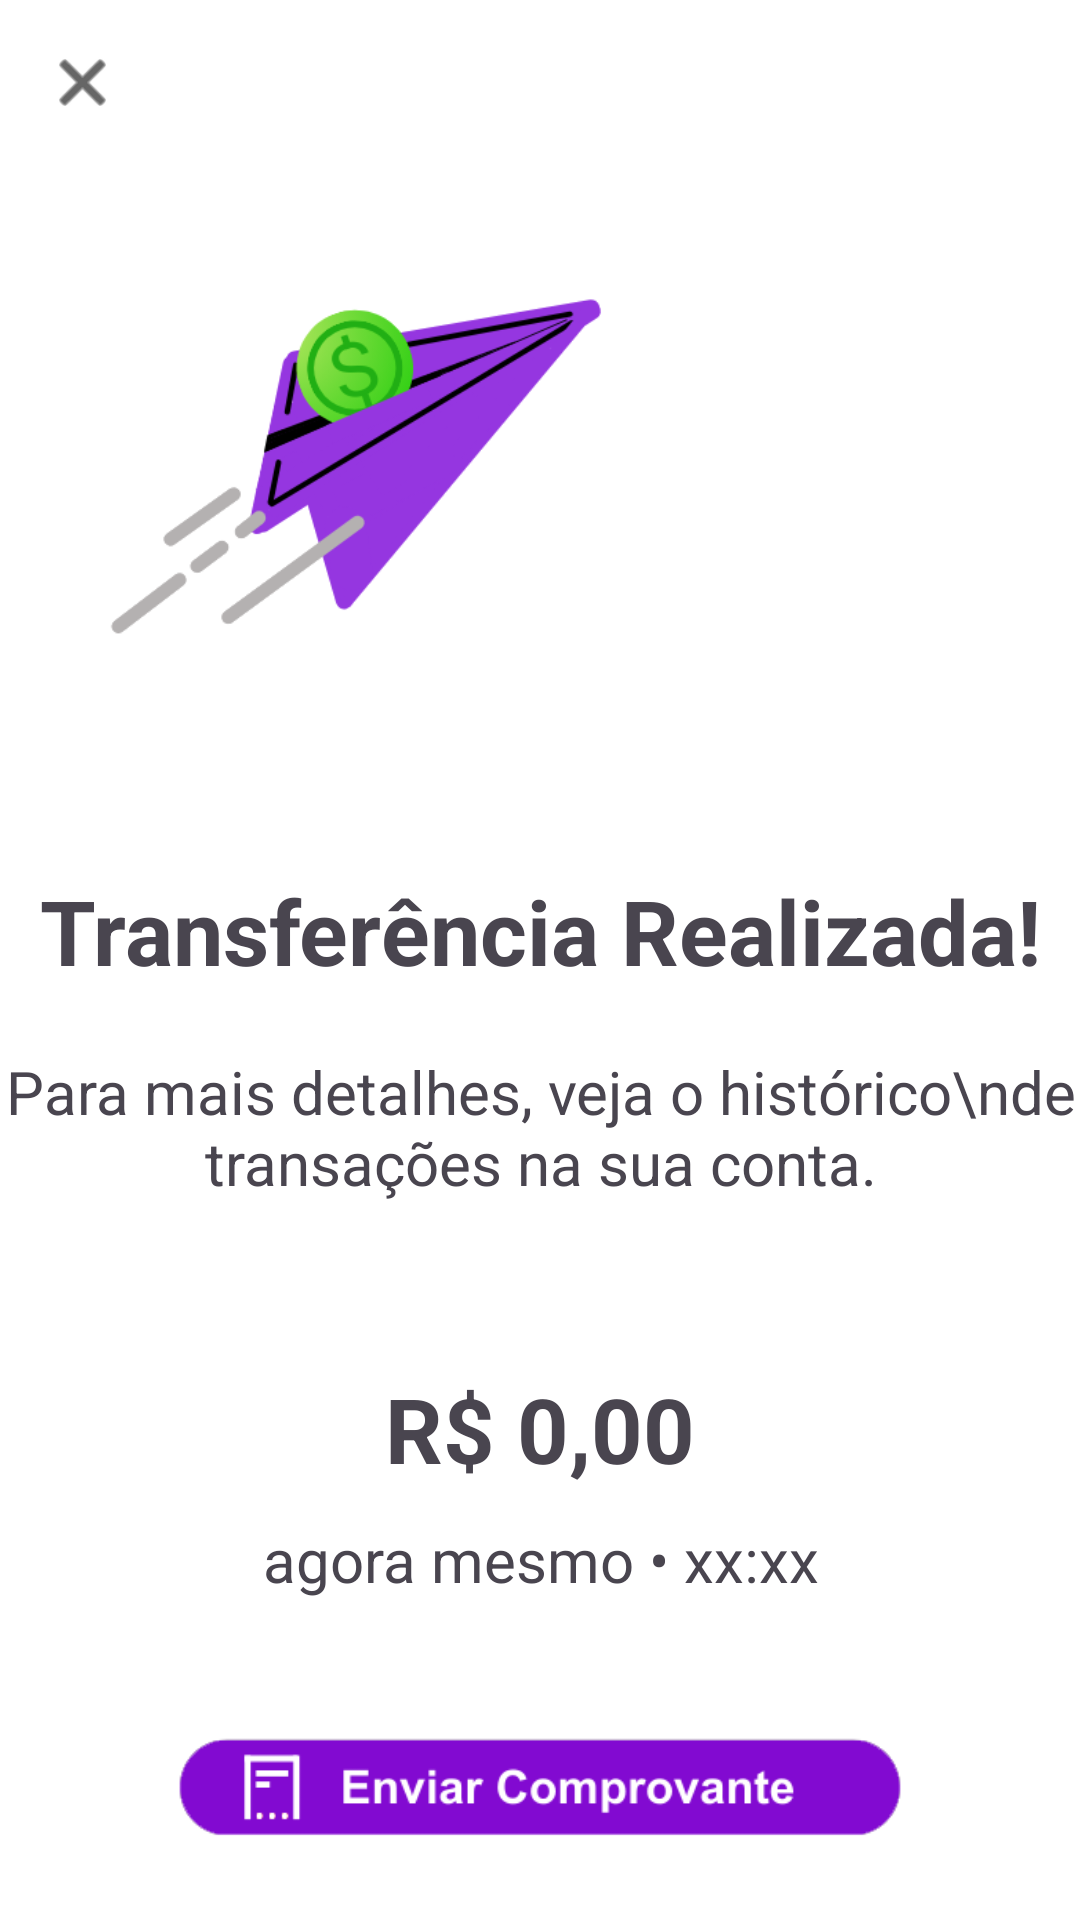

Reconstruct the res/layout file that produces this screen, plus the resources it refers to.
<!-- AndroidManifest.xml: application theme Theme.NuBanco -->
<!-- res/layout/activity_transferencia_realizada.xml -->
<?xml version="1.0" encoding="utf-8"?>
<androidx.constraintlayout.widget.ConstraintLayout xmlns:android="http://schemas.android.com/apk/res/android"
    xmlns:app="http://schemas.android.com/apk/res-auto"
    xmlns:tools="http://schemas.android.com/tools"
    android:layout_width="match_parent"
    android:layout_height="match_parent"
    android:background="@color/white"
    tools:context=".transferencia.ActivityTransferenciaRealizada">

    <ImageButton
        android:id="@+id/closeComprovante"
        android:layout_width="25dp"
        android:layout_height="25dp"
        android:layout_margin="15dp"
        android:background="@null"
        android:backgroundTint="@null"
        android:scaleType="fitCenter"
        android:src="@android:drawable/ic_menu_close_clear_cancel"
        app:layout_constraintStart_toStartOf="parent"
        app:layout_constraintTop_toTopOf="parent"
        app:tint="#000000"/>

    <ImageView
        android:id="@+id/imageComprovante"
        android:layout_width="230dp"
        android:layout_height="wrap_content"
        android:adjustViewBounds="true"
        android:src="@drawable/comprova"
        android:layout_marginStart="8dp"
        app:layout_constraintStart_toStartOf="parent"
        app:layout_constraintTop_toBottomOf="@id/closeComprovante"/>

    <TextView
        android:id="@+id/transferenciaRealizada"
        android:layout_width="match_parent"
        android:layout_height="wrap_content"
        android:layout_marginTop="20dp"
        android:text="Transferência Realizada!"
        android:textSize="30dp"
        android:textStyle="bold"
        android:textAlignment="center"
        app:layout_constraintEnd_toEndOf="parent"
        app:layout_constraintStart_toStartOf="parent"
        app:layout_constraintTop_toBottomOf="@+id/imageComprovante" />

    <TextView
        android:id="@+id/descricaoPagamento"
        android:layout_width="match_parent"
        android:layout_height="wrap_content"
        android:layout_marginTop="20dp"
        android:text="Para mais detalhes, veja o histórico\nde transações na sua conta."
        android:textSize="20dp"
        android:textAlignment="center"
        app:layout_constraintStart_toStartOf="parent"
        app:layout_constraintEnd_toEndOf="parent"
        app:layout_constraintTop_toBottomOf="@+id/transferenciaRealizada" />

    <LinearLayout
        android:id="@+id/linear"
        android:layout_width="match_parent"
        android:layout_height="wrap_content"
        android:layout_marginTop="25dp"
        android:orientation="vertical"
        app:layout_constraintEnd_toEndOf="parent"
        app:layout_constraintStart_toStartOf="parent"
        app:layout_constraintTop_toBottomOf="@id/descricaoPagamento">

        <TextView
            android:id="@+id/valorComprovante"
            android:layout_width="match_parent"
            android:layout_height="wrap_content"
            android:layout_marginTop="30dp"
            android:text="R$ 0,00"
            android:textAlignment="center"
            android:textSize="30dp"
            android:textStyle="bold" />

        <TextView
            android:id="@+id/horarioComprovante"
            android:layout_width="match_parent"
            android:layout_height="wrap_content"
            android:layout_marginTop="10dp"
            android:text="agora mesmo • xx:xx"
            android:textAlignment="center"
            android:textSize="20dp" />
    </LinearLayout>


    <ImageView
        android:layout_width="250dp"
        android:layout_height="wrap_content"
        android:adjustViewBounds="true"
        android:src="@drawable/enviacomprovante"
        android:layout_marginTop="40dp"
        app:layout_constraintEnd_toEndOf="parent"
        app:layout_constraintStart_toStartOf="parent"
        app:layout_constraintTop_toBottomOf="@+id/linear"/>


</androidx.constraintlayout.widget.ConstraintLayout>
<!-- resources referenced by this layout -->
<resources>
  <color name="white">#FFFFFFFF</color>
  <!-- drawable comprova: png bitmap (drawable, 29060 bytes) -->
  <!-- drawable enviacomprovante: png bitmap (drawable, 7268 bytes) -->
  <style name="Theme.NuBanco" parent="Base.Theme.NuBanco" />
  <style name="Base.Theme.NuBanco" parent="Theme.Material3.DayNight.NoActionBar">
          
          
          <item name="android:statusBarColor">@color/white</item>
      </style>
</resources>
